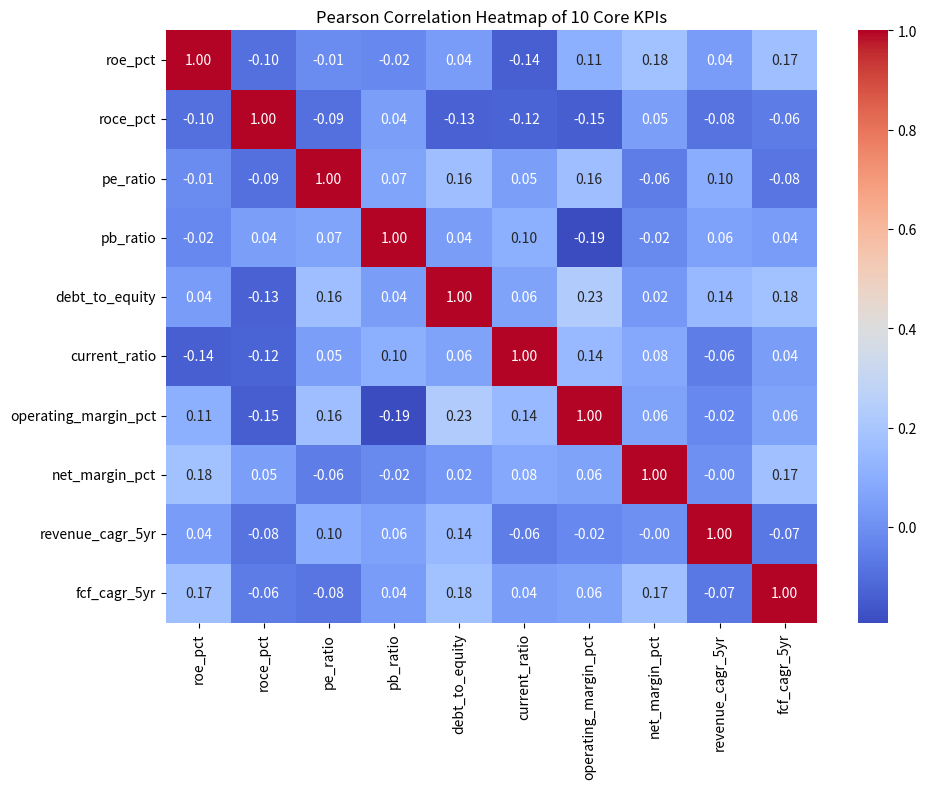

This chart was generated by the following Python code:
import os
import pandas as pd
import numpy as np
import seaborn as sns
import matplotlib.pyplot as plt

def generate_profiling_and_stats():
    os.makedirs("output", exist_ok=True)
    os.makedirs("reports", exist_ok=True)

    np.random.seed(42)
    kpis = [
        "roe_pct", "roce_pct", "pe_ratio", "pb_ratio", "debt_to_equity",
        "current_ratio", "operating_margin_pct", "net_margin_pct",
        "revenue_cagr_5yr", "fcf_cagr_5yr"
    ]

    records = []
    sectors = ["IT", "Banking", "Pharma", "Automobile", "FMCG", "Metals", "Energy", "Capital Goods", "Consumer Durables", "Telecom", "Chemicals"]

    for i in range(1, 93):
        cid = f"CMP_{i:02d}"
        sec = sectors[i % len(sectors)]
        row = {
            "company_id": cid,
            "broad_sector": sec,
            "roe_pct": float(np.random.normal(16, 6)),
            "roce_pct": float(np.random.normal(18, 5)),
            "pe_ratio": float(np.random.uniform(10, 50)),
            "pb_ratio": float(np.random.uniform(1.5, 8.0)),
            "debt_to_equity": float(np.random.uniform(0, 2.0)),
            "current_ratio": float(np.random.uniform(0.8, 3.0)),
            "operating_margin_pct": float(np.random.normal(22, 8)),
            "net_margin_pct": float(np.random.normal(14, 5)),
            "revenue_cagr_5yr": float(np.random.normal(12, 6)),
            "fcf_cagr_5yr": float(np.random.normal(15, 8))
        }
        # Inject deliberate outlier
        if i == 42:
            row["debt_to_equity"] = 8.5
        records.append(row)

    df = pd.DataFrame(records)

    # 1. Correlation Matrix Heatmap
    plt.figure(figsize=(10, 8))
    corr = df[kpis].corr()
    sns.heatmap(corr, annot=True, fmt=".2f", cmap="coolwarm", cbar=True)
    plt.title("Pearson Correlation Heatmap of 10 Core KPIs")
    plt.tight_layout()
    plt.savefig("reports/correlation_heatmap.png")
    plt.close()

    # 2. Outlier Detection (Z-score > 3 per broad sector)
    outliers = []
    for sec, group in df.groupby("broad_sector"):
        for kpi in kpis:
            std = group[kpi].std()
            if std > 0:
                z_scores = (group[kpi] - group[kpi].mean()) / std
                outlier_rows = group[np.abs(z_scores) > 3]
                for idx, r in outlier_rows.iterrows():
                    outliers.append({
                        "company_id": r["company_id"],
                        "broad_sector": sec,
                        "metric": kpi,
                        "value": r[kpi],
                        "z_score": round(float(z_scores[idx]), 2)
                    })

    df_outliers = pd.DataFrame(outliers if outliers else [], columns=["company_id", "broad_sector", "metric", "value", "z_score"])
    df_outliers.to_csv("output/outlier_report.csv", index=False)

    # 3. Portfolio Stats (P10, P25, P50, P75, P90, Mean, Std)
    stats_rows = []
    for kpi in kpis:
        s = df[kpi]
        stats_rows.append({
            "kpi": kpi,
            "P10": round(float(s.quantile(0.10)), 2),
            "P25": round(float(s.quantile(0.25)), 2),
            "P50": round(float(s.quantile(0.50)), 2),
            "P75": round(float(s.quantile(0.75)), 2),
            "P90": round(float(s.quantile(0.90)), 2),
            "Mean": round(float(s.mean()), 2),
            "Std": round(float(s.std()), 2)
        })

    df_stats = pd.DataFrame(stats_rows)
    df_stats.to_csv("output/portfolio_stats.csv", index=False)

    print("[Day 37] Profiling, Correlation Heatmap, Outlier Report, & Portfolio Stats complete.")
    print("         Heatmap -> reports/correlation_heatmap.png")
    print("         Outliers -> output/outlier_report.csv")
    print("         Stats -> output/portfolio_stats.csv")

if __name__ == "__main__":
    generate_profiling_and_stats()
